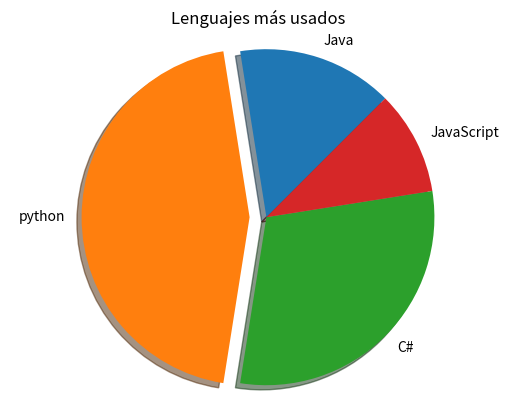

Here is the Python script that generated this plot:
import matplotlib.pyplot as plt

# Pie chart, where the slices will be ordered and plotted counter-clockwise:
labels = 'Java', 'python', 'C#', 'JavaScript'
sizes = [15, 45, 30, 10]
explode = (0, 0.1, 0, 0)  # only "explode" the 2nd slice (i.e. 'Hogs')

fig1, ax1 = plt.subplots()
ax1.pie(sizes, explode=explode, labels=labels, shadow=True, startangle=45)
plt.title("Lenguajes más usados")
ax1.axis('equal')  # Equal aspect ratio ensures that pie is drawn as a circle.
plt.savefig("Grafico_pie.png")
plt.show()